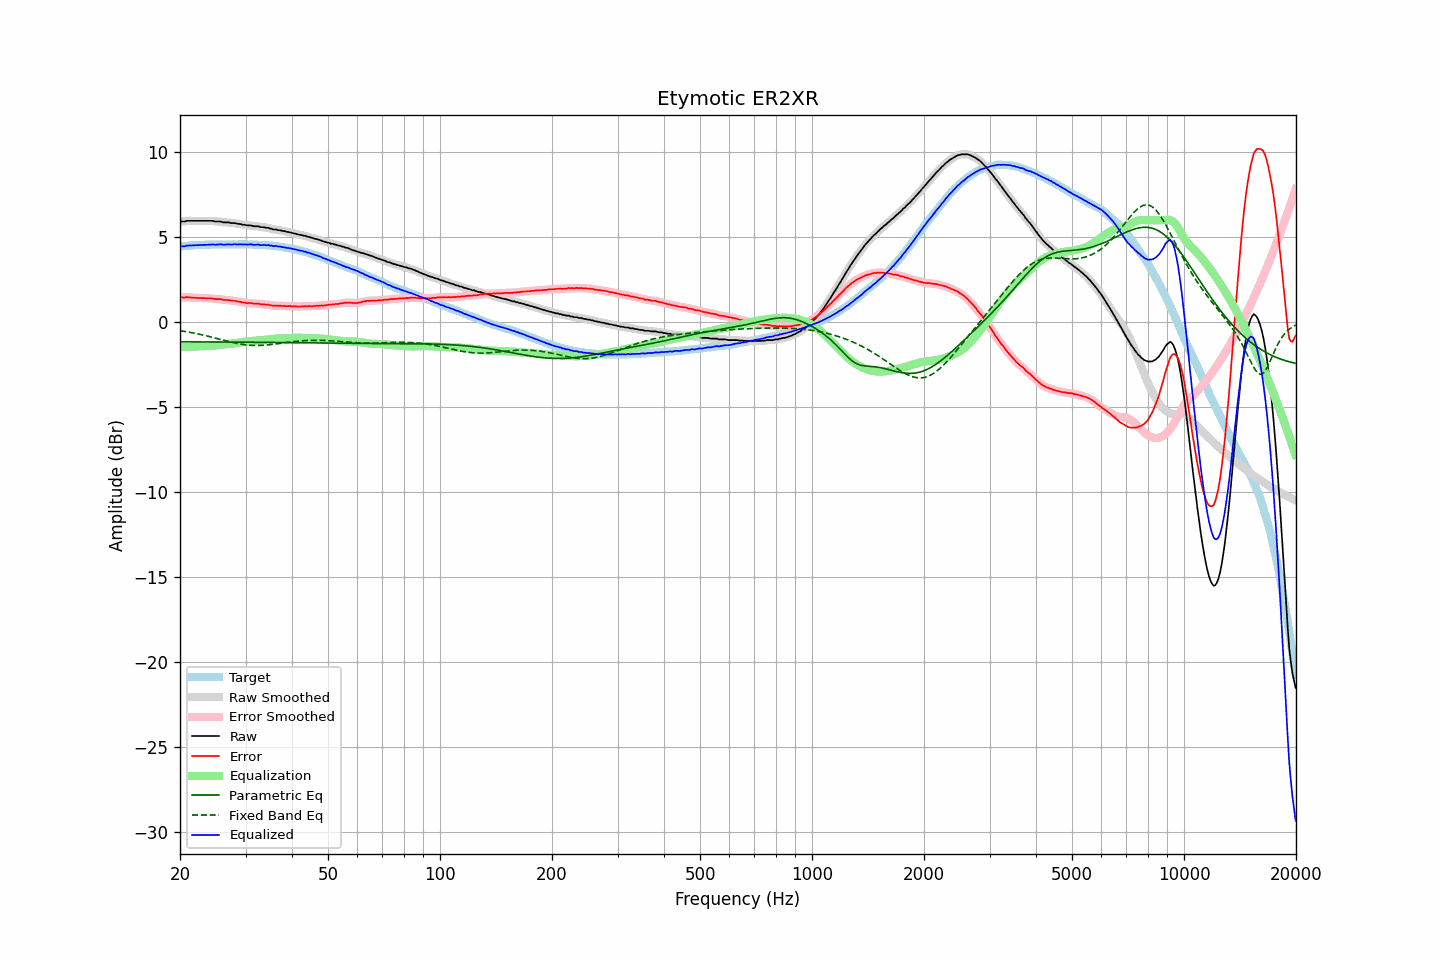

Source data for this figure (header and first rows):
frequency, raw, error, smoothed, error_smoothed, equalization, parametric_eq, fixed_band_eq, equalized_raw, equalized_smoothed, target
20.00, 5.92, 1.47, 5.92, 1.46, -1.46, -1.16, -0.50, 4.46, 4.46, 4.45
20.20, 5.92, 1.46, 5.92, 1.46, -1.46, -1.16, -0.52, 4.46, 4.46, 4.46
20.40, 5.92, 1.45, 5.93, 1.46, -1.46, -1.16, -0.53, 4.46, 4.47, 4.47
20.61, 5.92, 1.44, 5.94, 1.46, -1.46, -1.16, -0.55, 4.46, 4.48, 4.48
20.81, 5.96, 1.48, 5.95, 1.46, -1.46, -1.16, -0.56, 4.50, 4.49, 4.48
21.02, 5.96, 1.47, 5.96, 1.47, -1.46, -1.16, -0.58, 4.51, 4.51, 4.49
21.23, 5.96, 1.46, 5.97, 1.46, -1.45, -1.16, -0.60, 4.51, 4.51, 4.50
21.44, 5.96, 1.44, 5.96, 1.45, -1.45, -1.16, -0.62, 4.51, 4.51, 4.52
21.66, 5.96, 1.44, 5.96, 1.44, -1.44, -1.16, -0.63, 4.52, 4.52, 4.52
21.87, 5.96, 1.43, 5.96, 1.43, -1.44, -1.16, -0.65, 4.52, 4.52, 4.53
22.09, 5.96, 1.43, 5.96, 1.43, -1.43, -1.16, -0.67, 4.53, 4.53, 4.53
22.31, 5.96, 1.42, 5.96, 1.43, -1.43, -1.16, -0.69, 4.54, 4.54, 4.54
22.54, 5.96, 1.42, 5.96, 1.42, -1.42, -1.16, -0.71, 4.54, 4.54, 4.54
22.76, 5.96, 1.42, 5.96, 1.42, -1.42, -1.16, -0.73, 4.54, 4.54, 4.55
22.99, 5.96, 1.42, 5.96, 1.42, -1.42, -1.16, -0.75, 4.55, 4.55, 4.55
23.22, 5.96, 1.42, 5.96, 1.41, -1.42, -1.16, -0.78, 4.55, 4.55, 4.55
23.45, 5.96, 1.41, 5.96, 1.41, -1.41, -1.16, -0.80, 4.55, 4.55, 4.56
23.69, 5.96, 1.41, 5.96, 1.41, -1.41, -1.16, -0.82, 4.56, 4.56, 4.55
23.92, 5.96, 1.41, 5.96, 1.41, -1.40, -1.17, -0.84, 4.56, 4.56, 4.55
24.16, 5.96, 1.40, 5.97, 1.40, -1.39, -1.17, -0.87, 4.57, 4.57, 4.56
24.40, 5.96, 1.39, 5.96, 1.39, -1.39, -1.17, -0.89, 4.57, 4.57, 4.57
24.65, 5.95, 1.38, 5.95, 1.37, -1.38, -1.17, -0.91, 4.57, 4.57, 4.57
24.89, 5.92, 1.35, 5.93, 1.36, -1.37, -1.17, -0.94, 4.55, 4.56, 4.57
25.14, 5.92, 1.35, 5.93, 1.36, -1.36, -1.17, -0.96, 4.56, 4.57, 4.57
25.39, 5.92, 1.35, 5.92, 1.35, -1.35, -1.17, -0.99, 4.57, 4.57, 4.57
25.65, 5.92, 1.36, 5.91, 1.35, -1.34, -1.17, -1.01, 4.58, 4.58, 4.57
25.91, 5.90, 1.34, 5.90, 1.33, -1.33, -1.17, -1.04, 4.58, 4.57, 4.57
26.16, 5.87, 1.30, 5.88, 1.31, -1.32, -1.17, -1.06, 4.55, 4.56, 4.57
26.43, 5.87, 1.30, 5.87, 1.30, -1.31, -1.17, -1.09, 4.56, 4.56, 4.57
26.69, 5.87, 1.30, 5.87, 1.30, -1.30, -1.17, -1.11, 4.57, 4.57, 4.57
26.96, 5.87, 1.30, 5.87, 1.29, -1.29, -1.17, -1.13, 4.58, 4.57, 4.57
27.23, 5.85, 1.28, 5.85, 1.28, -1.28, -1.17, -1.16, 4.57, 4.57, 4.57
27.50, 5.83, 1.26, 5.84, 1.27, -1.27, -1.17, -1.18, 4.56, 4.57, 4.57
27.77, 5.83, 1.26, 5.83, 1.26, -1.26, -1.17, -1.20, 4.57, 4.57, 4.58
28.05, 5.83, 1.26, 5.82, 1.25, -1.25, -1.18, -1.22, 4.59, 4.58, 4.58
28.33, 5.81, 1.24, 5.81, 1.24, -1.23, -1.18, -1.24, 4.58, 4.58, 4.57
28.62, 5.78, 1.21, 5.80, 1.22, -1.21, -1.18, -1.26, 4.57, 4.58, 4.57
28.90, 5.78, 1.20, 5.77, 1.20, -1.20, -1.18, -1.28, 4.59, 4.58, 4.58
29.19, 5.76, 1.18, 5.76, 1.18, -1.18, -1.18, -1.30, 4.58, 4.58, 4.58
29.48, 5.73, 1.16, 5.74, 1.16, -1.17, -1.18, -1.31, 4.57, 4.58, 4.58
29.78, 5.73, 1.16, 5.72, 1.15, -1.15, -1.18, -1.32, 4.58, 4.57, 4.58
30.08, 5.71, 1.13, 5.71, 1.13, -1.14, -1.18, -1.34, 4.57, 4.57, 4.58
30.38, 5.69, 1.12, 5.70, 1.13, -1.13, -1.18, -1.35, 4.57, 4.57, 4.57
30.68, 5.69, 1.12, 5.69, 1.12, -1.12, -1.18, -1.36, 4.57, 4.58, 4.57
30.99, 5.69, 1.12, 5.68, 1.11, -1.11, -1.18, -1.36, 4.58, 4.57, 4.57
31.30, 5.67, 1.11, 5.67, 1.11, -1.10, -1.18, -1.37, 4.57, 4.57, 4.57
31.61, 5.64, 1.08, 5.65, 1.09, -1.10, -1.19, -1.37, 4.55, 4.56, 4.56
31.93, 5.64, 1.09, 5.65, 1.09, -1.09, -1.19, -1.37, 4.55, 4.56, 4.55
32.24, 5.64, 1.08, 5.64, 1.08, -1.08, -1.19, -1.37, 4.56, 4.56, 4.56
32.57, 5.64, 1.10, 5.63, 1.08, -1.07, -1.19, -1.37, 4.57, 4.55, 4.55
32.89, 5.59, 1.05, 5.61, 1.07, -1.07, -1.19, -1.37, 4.53, 4.54, 4.54
33.22, 5.59, 1.05, 5.60, 1.05, -1.06, -1.19, -1.37, 4.53, 4.54, 4.54
33.55, 5.59, 1.05, 5.58, 1.04, -1.05, -1.19, -1.36, 4.54, 4.53, 4.54
33.89, 5.57, 1.04, 5.58, 1.04, -1.04, -1.19, -1.35, 4.53, 4.54, 4.54
34.23, 5.55, 1.03, 5.56, 1.03, -1.03, -1.19, -1.35, 4.53, 4.53, 4.52
34.57, 5.55, 1.03, 5.54, 1.02, -1.01, -1.19, -1.34, 4.54, 4.53, 4.52
34.92, 5.50, 1.00, 5.52, 1.00, -1.00, -1.19, -1.33, 4.50, 4.51, 4.51
35.27, 5.50, 0.99, 5.49, 0.98, -0.99, -1.20, -1.31, 4.51, 4.50, 4.51
35.62, 5.45, 0.96, 5.47, 0.97, -0.98, -1.20, -1.30, 4.47, 4.48, 4.49
35.97, 5.45, 0.97, 5.45, 0.97, -0.98, -1.20, -1.29, 4.48, 4.48, 4.49
... 635 more rows
